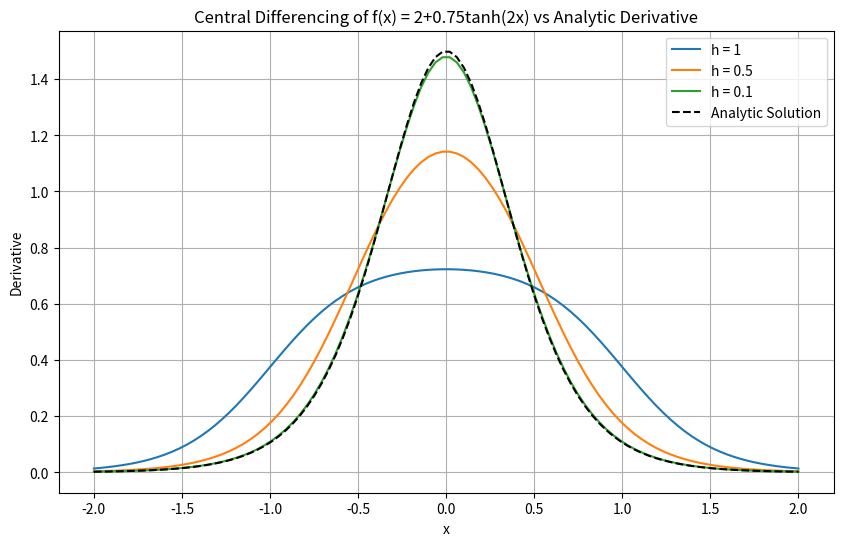

This figure's Python source:
import numpy as np
import matplotlib.pyplot as plt

def f(x):
    return 2 + 0.75 * np.tanh(2 * x)

def derivative_analytic(x):
    return 1.5 / np.cosh(2 * x)**2  # Derivative of 0.75 * tanh(2x)

def derivative_central(f, x, h):
    return (f(x + h) - f(x - h)) / (2 * h)


x_vals = np.linspace(-2, 2, 100)


step_sizes = [1, 0.5, 0.1]


plt.figure(figsize=(10, 6))

for h in step_sizes:
    central_diff_vals = np.array([derivative_central(f, x, h) for x in x_vals])
    plt.plot(x_vals, central_diff_vals, label=f'h = {h}')

plt.plot(x_vals, derivative_analytic(x_vals), 'k--', label='Analytic Solution')


plt.title("Central Differencing of f(x) = 2+0.75tanh(2x) vs Analytic Derivative")
plt.xlabel("x")
plt.ylabel("Derivative")
plt.legend()
plt.grid(True)

# Show the plot
plt.show()


